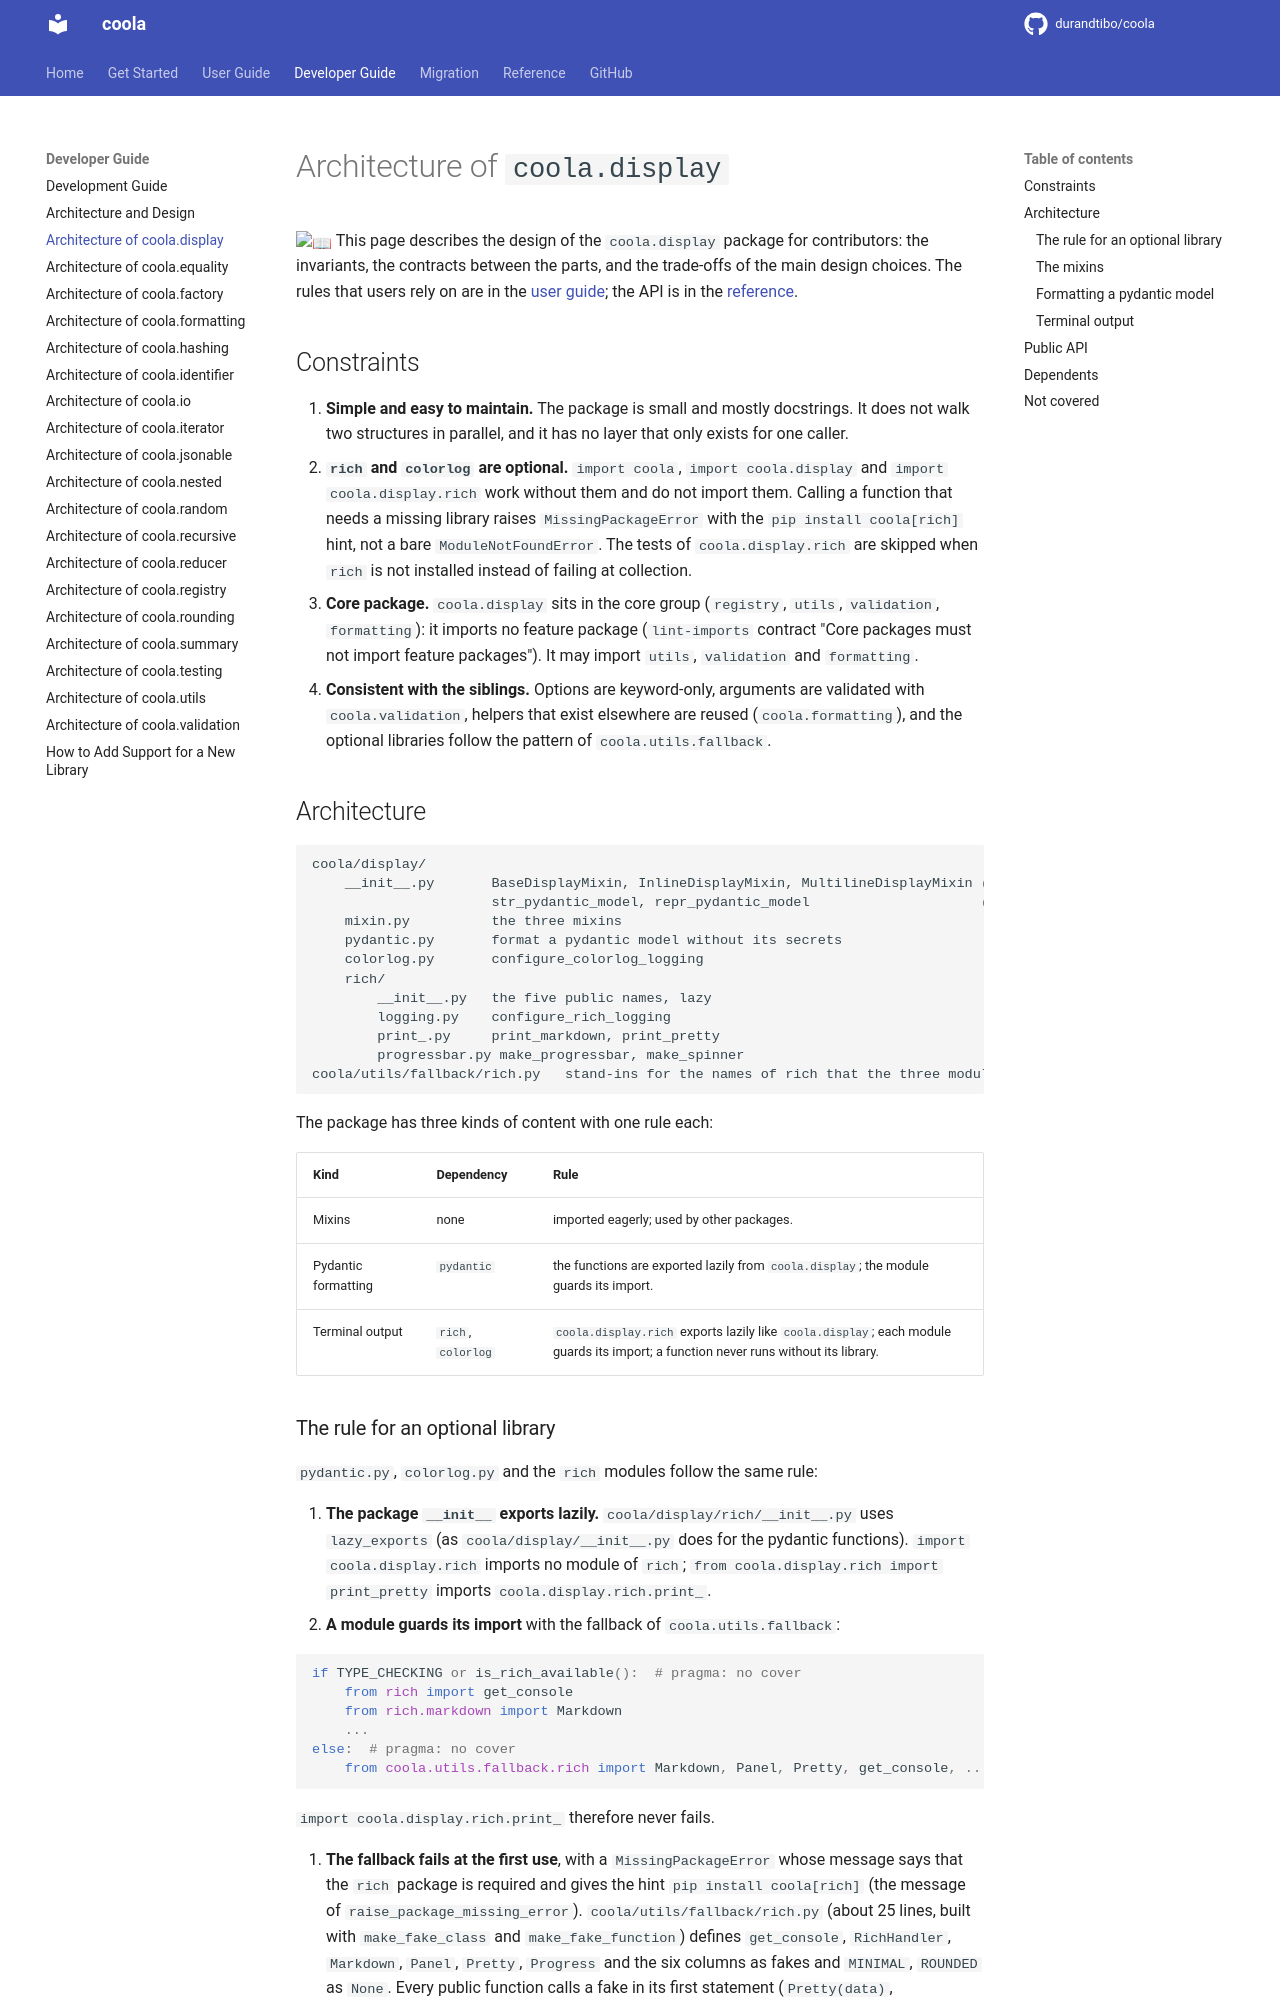

repository: durandtibo/coola · page: main/dev/display/index.html · generator: mkdocs

# Architecture of `coola.display`

:book: This page describes the design of the `coola.display` package for contributors: the
invariants, the contracts between the parts, and the trade-offs of the main design choices. The
rules that users rely on are in the [user guide](../uguide/display.md#properties); the API is in the
[reference](../refs/display.md).

## Constraints

1. **Simple and easy to maintain.** The package is small and mostly docstrings. It does not walk two
   structures in parallel, and it has no layer that only exists for one caller.
2. **`rich` and `colorlog` are optional.** `import coola`, `import coola.display` and
   `import coola.display.rich` work without them and do not import them. Calling a function that
   needs a missing library raises `MissingPackageError` with the `pip install coola[rich]` hint, not
   a bare `ModuleNotFoundError`. The tests of `coola.display.rich` are skipped when `rich` is not
   installed instead of failing at collection.
3. **Core package.** `coola.display` sits in the core group (`registry`, `utils`, `validation`,
   `formatting`): it imports no feature package (`lint-imports` contract "Core packages must not
   import feature packages"). It may import `utils`, `validation` and `formatting`.
4. **Consistent with the siblings.** Options are keyword-only, arguments are validated with
   `coola.validation`, helpers that exist elsewhere are reused (`coola.formatting`), and the
   optional libraries follow the pattern of `coola.utils.fallback`.

## Architecture

```text
coola/display/
    __init__.py       BaseDisplayMixin, InlineDisplayMixin, MultilineDisplayMixin (eager, no dependency)
                      str_pydantic_model, repr_pydantic_model                     (lazy, pydantic)
    mixin.py          the three mixins
    pydantic.py       format a pydantic model without its secrets                   imports pydantic
    colorlog.py       configure_colorlog_logging                                    imports colorlog
    rich/
        __init__.py   the five public names, lazy                                  imports nothing
        logging.py    configure_rich_logging                                        imports rich
        print_.py     print_markdown, print_pretty                                  imports rich
        progressbar.py make_progressbar, make_spinner                               imports rich
coola/utils/fallback/rich.py   stand-ins for the names of rich that the three modules import
```

The package has three kinds of content with one rule each:

| Kind                | Dependency         | Rule                                                                                                                                |
| ------------------- | ------------------ | ----------------------------------------------------------------------------------------------------------------------------------- |
| Mixins              | none               | imported eagerly; used by other packages.                                                                                           |
| Pydantic formatting | `pydantic`         | the functions are exported lazily from `coola.display`; the module guards its import.                                               |
| Terminal output     | `rich`, `colorlog` | `coola.display.rich` exports lazily like `coola.display`; each module guards its import; a function never runs without its library. |
